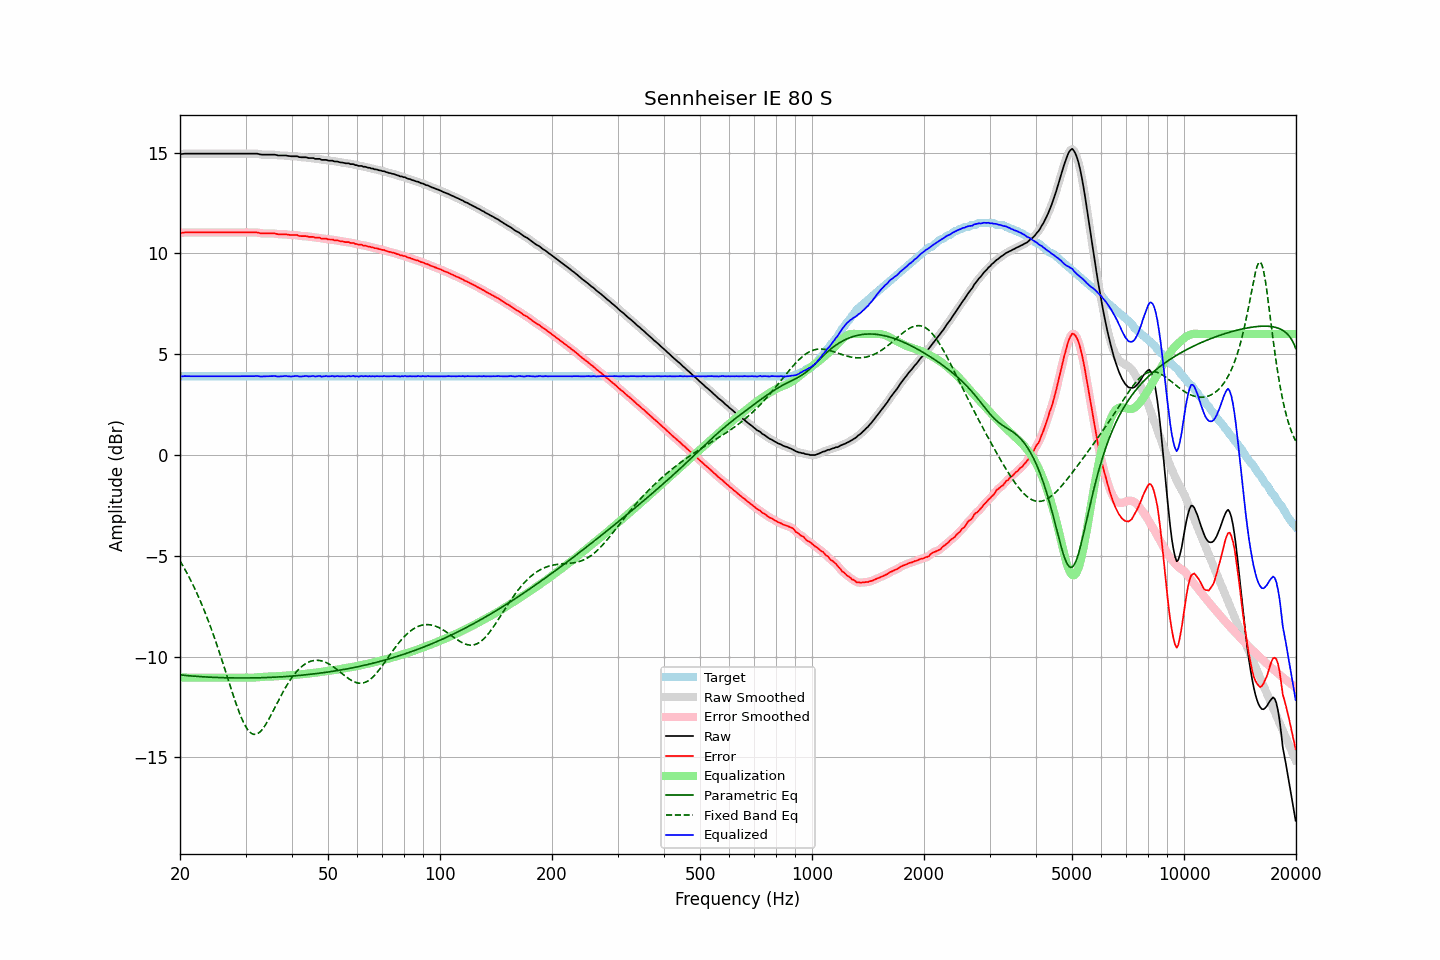

Source data for this figure (header and first rows):
frequency, raw, error, smoothed, error_smoothed, equalization, parametric_eq, fixed_band_eq, equalized_raw, equalized_smoothed, target
20.00, 14.93, 11.02, 14.93, 11.02, -11.02, -10.91, -5.25, 3.91, 3.90, 3.91
20.20, 14.93, 11.02, 14.93, 11.03, -11.03, -10.91, -5.38, 3.90, 3.91, 3.91
20.40, 14.94, 11.03, 14.94, 11.03, -11.03, -10.92, -5.52, 3.91, 3.91, 3.91
20.61, 14.95, 11.04, 14.95, 11.04, -11.03, -10.93, -5.66, 3.92, 3.91, 3.91
20.81, 14.95, 11.04, 14.95, 11.04, -11.04, -10.94, -5.81, 3.91, 3.91, 3.91
21.02, 14.95, 11.04, 14.95, 11.04, -11.04, -10.94, -5.96, 3.91, 3.91, 3.91
21.23, 14.95, 11.04, 14.95, 11.04, -11.04, -10.95, -6.11, 3.91, 3.91, 3.91
21.44, 14.95, 11.04, 14.95, 11.04, -11.04, -10.96, -6.27, 3.91, 3.91, 3.91
21.66, 14.95, 11.04, 14.95, 11.04, -11.04, -10.96, -6.43, 3.91, 3.91, 3.91
21.87, 14.95, 11.04, 14.95, 11.04, -11.04, -10.97, -6.59, 3.91, 3.91, 3.91
22.09, 14.95, 11.04, 14.95, 11.04, -11.04, -10.97, -6.76, 3.91, 3.91, 3.91
22.31, 14.95, 11.04, 14.95, 11.04, -11.04, -10.98, -6.94, 3.91, 3.91, 3.91
22.54, 14.95, 11.04, 14.95, 11.04, -11.04, -10.99, -7.12, 3.91, 3.91, 3.91
22.76, 14.95, 11.04, 14.95, 11.04, -11.04, -10.99, -7.31, 3.91, 3.91, 3.91
22.99, 14.95, 11.04, 14.95, 11.04, -11.04, -11.00, -7.50, 3.91, 3.91, 3.91
23.22, 14.95, 11.04, 14.95, 11.04, -11.04, -11.00, -7.69, 3.91, 3.91, 3.91
23.45, 14.95, 11.04, 14.95, 11.04, -11.04, -11.01, -7.89, 3.91, 3.91, 3.91
23.69, 14.95, 11.04, 14.95, 11.04, -11.04, -11.01, -8.09, 3.91, 3.91, 3.91
23.92, 14.95, 11.04, 14.95, 11.04, -11.04, -11.01, -8.30, 3.91, 3.91, 3.91
24.16, 14.95, 11.04, 14.95, 11.04, -11.04, -11.02, -8.52, 3.91, 3.91, 3.91
24.40, 14.95, 11.04, 14.95, 11.04, -11.04, -11.02, -8.74, 3.91, 3.91, 3.91
24.65, 14.95, 11.04, 14.95, 11.04, -11.04, -11.03, -8.96, 3.91, 3.91, 3.91
24.89, 14.95, 11.04, 14.95, 11.04, -11.04, -11.03, -9.19, 3.91, 3.91, 3.91
25.14, 14.95, 11.04, 14.95, 11.04, -11.04, -11.03, -9.42, 3.91, 3.91, 3.91
25.39, 14.95, 11.04, 14.95, 11.04, -11.04, -11.04, -9.66, 3.91, 3.91, 3.91
25.65, 14.95, 11.04, 14.95, 11.04, -11.04, -11.04, -9.90, 3.91, 3.91, 3.91
25.91, 14.95, 11.04, 14.95, 11.04, -11.04, -11.04, -10.15, 3.91, 3.91, 3.91
26.16, 14.95, 11.04, 14.95, 11.04, -11.04, -11.04, -10.39, 3.91, 3.91, 3.91
26.43, 14.95, 11.04, 14.95, 11.04, -11.04, -11.05, -10.64, 3.91, 3.91, 3.91
26.69, 14.95, 11.04, 14.95, 11.04, -11.04, -11.05, -10.89, 3.91, 3.91, 3.91
26.96, 14.95, 11.04, 14.95, 11.04, -11.04, -11.05, -11.14, 3.91, 3.91, 3.91
27.23, 14.95, 11.04, 14.95, 11.04, -11.04, -11.05, -11.39, 3.91, 3.91, 3.91
27.50, 14.95, 11.04, 14.95, 11.04, -11.04, -11.05, -11.64, 3.91, 3.91, 3.91
27.77, 14.95, 11.04, 14.95, 11.04, -11.04, -11.05, -11.89, 3.91, 3.91, 3.91
28.05, 14.95, 11.04, 14.95, 11.04, -11.04, -11.05, -12.13, 3.91, 3.91, 3.91
28.33, 14.95, 11.04, 14.95, 11.04, -11.04, -11.06, -12.36, 3.91, 3.91, 3.91
28.62, 14.95, 11.04, 14.95, 11.04, -11.04, -11.06, -12.58, 3.91, 3.91, 3.91
28.90, 14.95, 11.04, 14.95, 11.04, -11.04, -11.06, -12.79, 3.91, 3.91, 3.91
29.19, 14.95, 11.04, 14.95, 11.04, -11.04, -11.06, -12.99, 3.91, 3.91, 3.91
29.48, 14.95, 11.04, 14.95, 11.04, -11.04, -11.06, -13.17, 3.91, 3.91, 3.91
29.78, 14.95, 11.04, 14.95, 11.04, -11.04, -11.06, -13.34, 3.91, 3.91, 3.91
30.08, 14.95, 11.04, 14.95, 11.04, -11.04, -11.06, -13.48, 3.91, 3.91, 3.91
30.38, 14.95, 11.04, 14.95, 11.04, -11.04, -11.06, -13.61, 3.91, 3.91, 3.91
30.68, 14.95, 11.04, 14.95, 11.04, -11.04, -11.05, -13.71, 3.91, 3.91, 3.91
30.99, 14.95, 11.04, 14.95, 11.04, -11.04, -11.05, -13.78, 3.91, 3.91, 3.91
31.30, 14.95, 11.04, 14.95, 11.04, -11.04, -11.05, -13.83, 3.91, 3.91, 3.91
31.61, 14.95, 11.04, 14.95, 11.04, -11.04, -11.05, -13.85, 3.91, 3.91, 3.91
31.93, 14.95, 11.04, 14.95, 11.04, -11.03, -11.05, -13.85, 3.92, 3.92, 3.91
32.24, 14.95, 11.04, 14.94, 11.03, -11.03, -11.05, -13.83, 3.92, 3.92, 3.91
32.57, 14.93, 11.02, 14.93, 11.02, -11.02, -11.05, -13.78, 3.91, 3.91, 3.91
32.89, 14.91, 11.00, 14.91, 11.01, -11.01, -11.04, -13.71, 3.90, 3.90, 3.91
33.22, 14.90, 10.99, 14.90, 10.99, -11.00, -11.04, -13.62, 3.90, 3.90, 3.91
33.55, 14.90, 10.99, 14.90, 10.99, -11.00, -11.04, -13.52, 3.90, 3.90, 3.91
33.89, 14.90, 10.99, 14.90, 10.99, -10.99, -11.04, -13.40, 3.91, 3.91, 3.91
34.23, 14.90, 10.99, 14.90, 10.99, -10.99, -11.03, -13.27, 3.91, 3.91, 3.91
34.57, 14.90, 10.99, 14.90, 10.99, -10.99, -11.03, -13.13, 3.91, 3.91, 3.91
34.92, 14.90, 10.99, 14.90, 10.99, -10.99, -11.03, -12.99, 3.91, 3.91, 3.91
35.27, 14.90, 10.99, 14.90, 10.99, -10.99, -11.02, -12.84, 3.91, 3.92, 3.91
35.62, 14.90, 10.99, 14.90, 10.99, -10.98, -11.02, -12.68, 3.92, 3.92, 3.91
35.97, 14.90, 10.99, 14.89, 10.98, -10.98, -11.02, -12.52, 3.92, 3.91, 3.91
... 635 more rows
